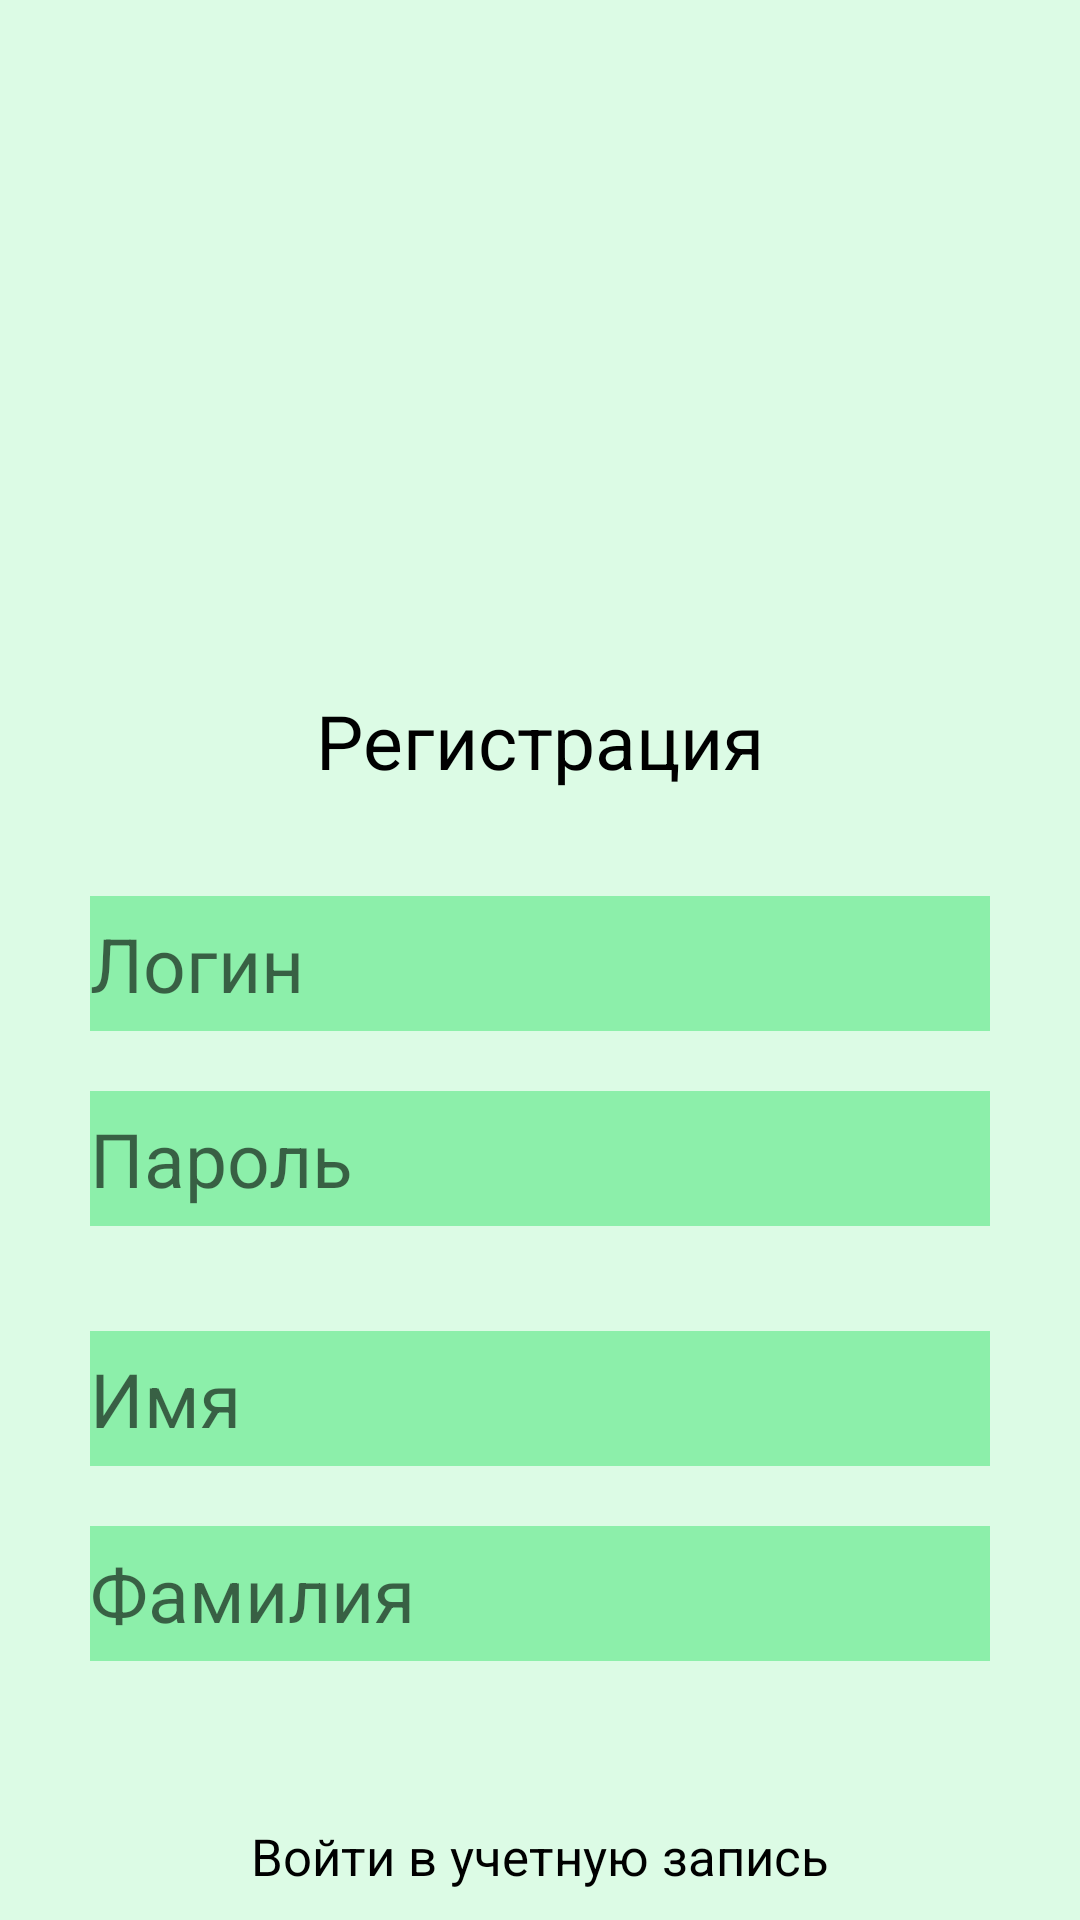

This screen was rendered from an Android layout file. Write that file and the resources it references.
<!-- AndroidManifest.xml: application theme MyTheme -->
<!-- res/layout/activity_registration.xml -->
<?xml version="1.0" encoding="utf-8"?>
<androidx.constraintlayout.widget.ConstraintLayout
    xmlns:android="http://schemas.android.com/apk/res/android"
    xmlns:app="http://schemas.android.com/apk/res-auto"
    xmlns:tools="http://schemas.android.com/tools"
    android:layout_width="match_parent"
    android:layout_height="match_parent"
    tools:context=".RegistrationActivity" >

    <ImageView
        android:id="@+id/logo2"
        android:layout_width="150dp"
        android:layout_height="150dp"
        android:layout_margin="50dp"

        android:src="@drawable/logo_nytrigid"

        app:layout_constraintLeft_toLeftOf="parent"
        app:layout_constraintRight_toRightOf="parent"
        app:layout_constraintTop_toTopOf="parent" />

    <TextView
        android:id="@+id/registrationText"
        android:layout_width="wrap_content"
        android:layout_height="wrap_content"
        android:layout_marginTop="30dp"

        android:text="@string/reg"
        android:textSize="25sp"
        android:textColor="@color/black"

        app:layout_constraintLeft_toLeftOf="parent"
        app:layout_constraintRight_toRightOf="parent"
        app:layout_constraintTop_toBottomOf="@+id/logo2" />

    <EditText
        android:id="@+id/loginInputRegistration"
        android:layout_width="300dp"
        android:layout_height="45dp"
        android:layout_marginTop="35dp"

        android:hint="@string/login"
        android:textSize="25sp"
        android:background="@color/green"

        app:layout_constraintTop_toBottomOf="@+id/registrationText"
        app:layout_constraintLeft_toLeftOf="parent"
        app:layout_constraintRight_toRightOf="parent" />

    <EditText
        android:id="@+id/passwordInputRegistration"
        android:layout_width="300dp"
        android:layout_height="45dp"
        android:layout_marginTop="20dp"

        android:hint="@string/passwordText"
        android:textSize="25sp"
        android:background="@color/green"

        app:layout_constraintTop_toBottomOf="@+id/loginInputRegistration"
        app:layout_constraintLeft_toLeftOf="parent"
        app:layout_constraintRight_toRightOf="parent" />

    <EditText
        android:id="@+id/nameInputRegistration"
        android:layout_width="300dp"
        android:layout_height="45dp"
        android:layout_marginTop="35dp"

        android:hint="@string/name"
        android:textSize="25sp"
        android:background="@color/green"

        app:layout_constraintTop_toBottomOf="@+id/passwordInputRegistration"
        app:layout_constraintLeft_toLeftOf="parent"
        app:layout_constraintRight_toRightOf="parent" />


    <EditText
        android:id="@+id/surnameInputRegistration"
        android:layout_width="300dp"
        android:layout_height="45dp"
        android:layout_marginTop="20dp"

        android:hint="@string/surname"
        android:textSize="25sp"
        android:background="@color/green"

        app:layout_constraintTop_toBottomOf="@+id/nameInputRegistration"
        app:layout_constraintLeft_toLeftOf="parent"
        app:layout_constraintRight_toRightOf="parent" />

    <ImageView
        android:id="@+id/imageNext1"
        android:layout_width="50dp"
        android:layout_height="50dp"
        android:layout_marginTop="15dp"

        android:src="@drawable/baseline_navigate_next_24"
        android:onClick="RegistrationNextPage2"

        app:layout_constraintRight_toRightOf="@id/surnameInputRegistration"
        app:layout_constraintTop_toBottomOf="@+id/surnameInputRegistration" />

    <TextView
        android:id="@+id/enterProfileText"
        android:layout_width="wrap_content"
        android:layout_height="wrap_content"
        android:layout_marginBottom="10dp"

        android:text="@string/enterProfile"
        android:textSize="17sp"
        android:textColor="@color/black"
        android:onClick="Autorization"

        app:layout_constraintRight_toRightOf="parent"
        app:layout_constraintLeft_toLeftOf="parent"
        app:layout_constraintBottom_toBottomOf="parent" />

</androidx.constraintlayout.widget.ConstraintLayout>
<!-- resources referenced by this layout -->
<resources>
  <color name="black">#FF000000</color>
  <color name="green">#8cefaa</color>
  <!-- drawable logo_nytrigid: jpg bitmap (mipmap-xxhdpi, 122207 bytes) -->
  <string name="enterProfile">"Войти в учетную запись"</string>
  <string name="login">"Логин"</string>
  <string name="name">"Имя"</string>
  <string name="passwordText">"Пароль"</string>
  <string name="reg">"Регистрация"</string>
  <string name="surname">"Фамилия"</string>
  <style name="MyTheme" parent="Theme.MaterialComponents.DayNight.NoActionBar">
          <item name="android:textColor">@color/black</item>
          <item name="android:textSize">20sp</item>
          <item name="android:windowBackground">@color/light_green</item>
  
  
          <item name="colorPrimary">@color/green</item>
          <item name="colorSurface">@color/colorSurface</item>
          <item name="android:statusBarColor">@color/black</item>
      </style>
  <color name="light_green">#dcfbe5</color>
  <color name="colorSurface">#FFFFFF</color>
</resources>
